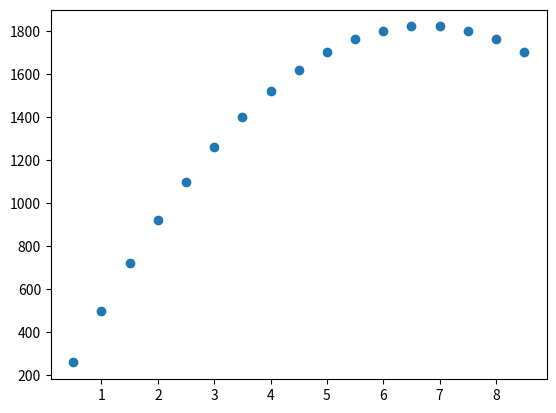

This chart was generated by the following Python code:
from matplotlib import pyplot as plt 

#Aufgabe:
#Ein Theater hat durchschnittlich 200 Besucher, bei einem Eintrittspreis von 8,50€
#Wenn man den Eintrittspreis um 0,50€ senkt, erhöht sich die Besucherzahl um 20
#Bei welchem Eintrittspreis erreicht man das Maximum an Einnahmen?

besucher = 200
eintrittspreis = 8.50
erg_x, erg_y = [], []

while eintrittspreis > 0:
  einnahmen = besucher * eintrittspreis
  erg_x.append(eintrittspreis)
  erg_y.append(einnahmen)
  eintrittspreis -= 0.50
  besucher += 20

plt.scatter(erg_x, erg_y)
plt.show()


